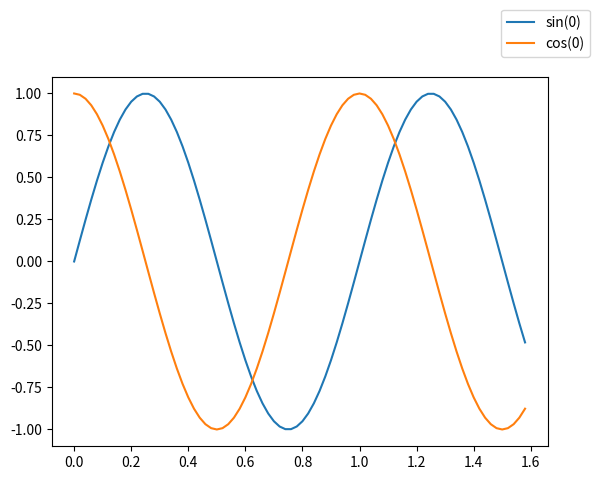

The matplotlib source for this figure:
import matplotlib.pyplot as plt
import numpy as np

def sinusGenerator(amplitudo,frekuensi,tAkhir,tetha):
    t = np.arange(0,tAkhir,0.02)
    y1 = amplitudo*np.sin(2*np.pi*frekuensi*t + np.deg2rad(tetha))
    y2 = amplitudo*np.cos(2*np.pi*frekuensi*t + np.deg2rad(tetha))
    return t,y1,y2

t,y1,y2 = sinusGenerator(1,1,1.6,0)

# create plot & legend

# cara 1
# plt.plot(t,y1, label='sin(0)')
# plt.plot(t,y2, label='cos(0)')
# plt.legend()

# cara 2
# plt.plot(t,y1, label='sin(0)')
# plt.plot(t,y2, label='cos(0)')
# plt.legend(loc=1) # https://matplotlib.org/stable/api/legend_api.html

# cara 3
plt.plot(t,y1, label='sin(0)')
plt.plot(t,y2, label='cos(0)')
plt.legend(loc=1, bbox_to_anchor=(1.1,1.2))

# cara 4
# plt.figure()
# ax = plt.subplot(111)
# plt.plot(t,y1, label='sin(0)')
# plt.plot(t,y2, label='cos(0)')
# box = ax.get_position()
# ax.set_position([box.x0, box.y0, box.width*.9, box.height])
# plt.legend(loc=2, bbox_to_anchor=(1,1))


# show plot
plt.show()